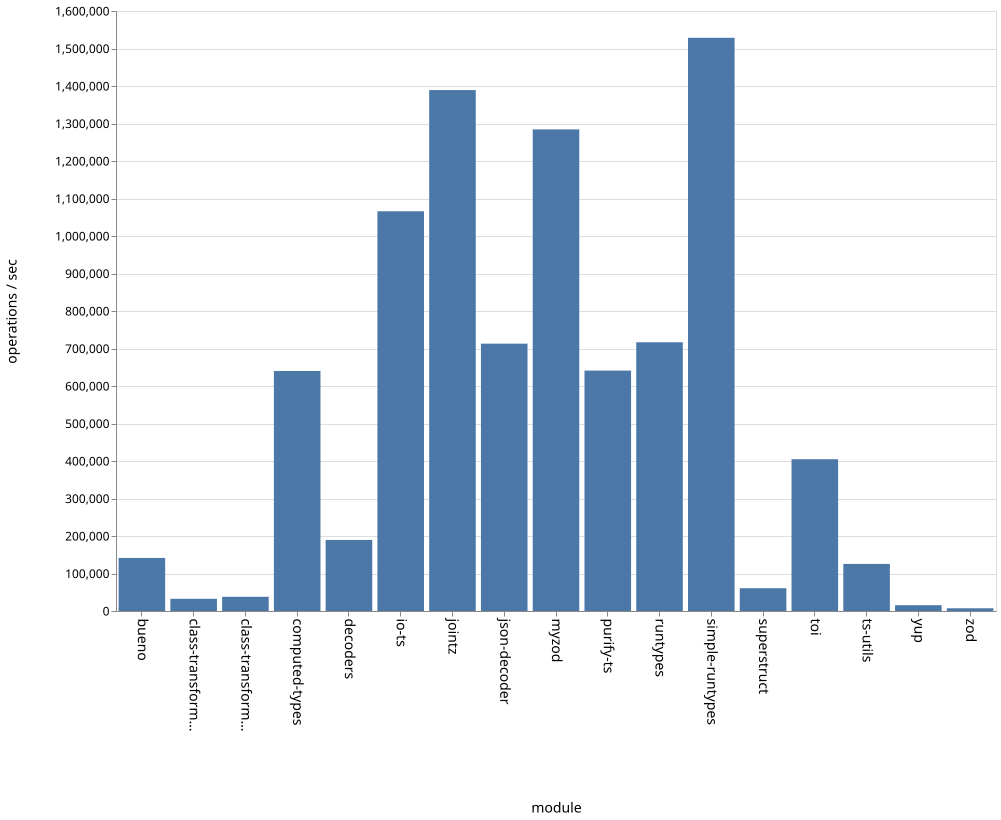

The file beside this chart, header and first rows:
name, ops
bueno, 141464
class-transformer-validator-async, 32601
class-transformer-validator-sync, 37896
computed-types, 640089
decoders, 189535
io-ts, 1065976
jointz, 1389224
json-decoder, 712899
myzod, 1284245
purify-ts, 641055
runtypes, 716669
simple-runtypes, 1528475
superstruct, 60755
toi, 404852
ts-utils, 125560
yup, 15499
zod, 7321
